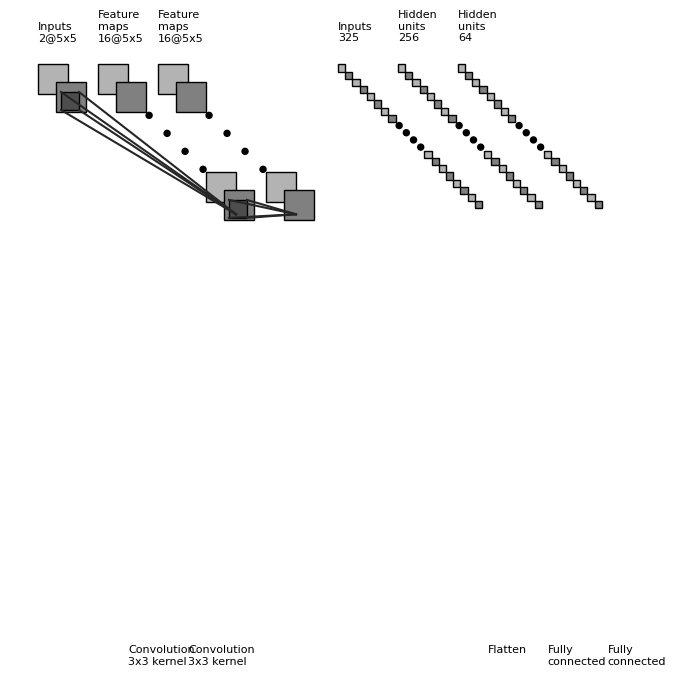

Here is the Python script that generated this plot:
"""
[redacted]
All rights reserved.
Redistribution and use in source and binary forms, with or without
    modification, are permitted provided that the following conditions are met:
1. Redistributions of source code must retain the above copyright notice, this
    list of conditions and the following disclaimer.
2. Redistributions in binary form must reproduce the above copyright notice,
    this list of conditions and the following disclaimer in the documentation
    and/or other materials provided with the distribution.
3. Neither the name of the copyright holder nor the names of its contributors
    may be used to endorse or promote products derived from this software
    without specific prior written permission.
THIS SOFTWARE IS PROVIDED BY THE COPYRIGHT HOLDERS AND CONTRIBUTORS "AS IS"
    AND ANY EXPRESS OR IMPLIED WARRANTIES, INCLUDING, BUT NOT LIMITED TO, THE
    IMPLIED WARRANTIES OF MERCHANTABILITY AND FITNESS FOR A PARTICULAR PURPOSE
    ARE DISCLAIMED. IN NO EVENT SHALL THE COPYRIGHT HOLDER OR CONTRIBUTORS BE
    LIABLE FOR ANY DIRECT, INDIRECT, INCIDENTAL, SPECIAL, EXEMPLARY, OR
    CONSEQUENTIAL DAMAGES (INCLUDING, BUT NOT LIMITED TO, PROCUREMENT OF
    SUBSTITUTE GOODS OR SERVICES; LOSS OF USE, DATA, OR PROFITS; OR BUSINESS
    INTERRUPTION) HOWEVER CAUSED AND ON ANY THEORY OF LIABILITY, WHETHER IN
    CONTRACT, STRICT LIABILITY, OR TORT (INCLUDING NEGLIGENCE OR OTHERWISE)
    ARISING IN ANY WAY OUT OF THE USE OF THIS SOFTWARE, EVEN IF ADVISED OF THE
    POSSIBILITY OF SUCH DAMAGE.
"""


import os
import numpy as np
import matplotlib.pyplot as plt
plt.rcdefaults()
from matplotlib.lines import Line2D
from matplotlib.patches import Rectangle
from matplotlib.patches import Circle

NumDots = 4
NumConvMax = 8
NumFcMax = 20
White = 1.
Light = 0.7
Medium = 0.5
Dark = 0.3
Darker = 0.15
Black = 0.


def add_layer(patches, colors, size=(24, 24), num=5,
              top_left=[0, 0],
              loc_diff=[3, -3],
              ):
    # add a rectangle
    top_left = np.array(top_left)
    loc_diff = np.array(loc_diff)
    loc_start = top_left - np.array([0, size[0]])
    for ind in range(num):
        patches.append(Rectangle(loc_start + ind * loc_diff, size[1], size[0]))
        if ind % 2:
            colors.append(Medium)
        else:
            colors.append(Light)


def add_layer_with_omission(patches, colors, size=(24, 24),
                            num=5, num_max=8,
                            num_dots=4,
                            top_left=[0, 0],
                            loc_diff=[3, -3],
                            ):
    # add a rectangle
    top_left = np.array(top_left)
    loc_diff = np.array(loc_diff)
    loc_start = top_left - np.array([0, size[0]])
    this_num = min(num, num_max)
    start_omit = (this_num - num_dots) // 2
    end_omit = this_num - start_omit
    start_omit -= 1
    for ind in range(this_num):
        if (num > num_max) and (start_omit < ind < end_omit):
            omit = True
        else:
            omit = False

        if omit:
            patches.append(
                Circle(loc_start + ind * loc_diff + np.array(size) / 2, 0.5))
        else:
            patches.append(Rectangle(loc_start + ind * loc_diff,
                                     size[1], size[0]))

        if omit:
            colors.append(Black)
        elif ind % 2:
            colors.append(Medium)
        else:
            colors.append(Light)


def add_mapping(patches, colors, start_ratio, end_ratio, patch_size, ind_bgn,
                top_left_list, loc_diff_list, num_show_list, size_list):

    start_loc = top_left_list[ind_bgn] \
        + (num_show_list[ind_bgn] - 1) * np.array(loc_diff_list[ind_bgn]) \
        + np.array([start_ratio[0] * (size_list[ind_bgn][1] - patch_size[1]),
                    - start_ratio[1] * (size_list[ind_bgn][0] - patch_size[0])]
                   )




    end_loc = top_left_list[ind_bgn + 1] \
        + (num_show_list[ind_bgn + 1] - 1) * np.array(
            loc_diff_list[ind_bgn + 1]) \
        + np.array([end_ratio[0] * size_list[ind_bgn + 1][1],
                    - end_ratio[1] * size_list[ind_bgn + 1][0]])


    patches.append(Rectangle(start_loc, patch_size[1], -patch_size[0]))
    colors.append(Dark)
    patches.append(Line2D([start_loc[0], end_loc[0]],
                          [start_loc[1], end_loc[1]]))
    colors.append(Darker)
    patches.append(Line2D([start_loc[0] + patch_size[1], end_loc[0]],
                          [start_loc[1], end_loc[1]]))
    colors.append(Darker)
    patches.append(Line2D([start_loc[0], end_loc[0]],
                          [start_loc[1] - patch_size[0], end_loc[1]]))
    colors.append(Darker)
    patches.append(Line2D([start_loc[0] + patch_size[1], end_loc[0]],
                          [start_loc[1] - patch_size[0], end_loc[1]]))
    colors.append(Darker)



def label(xy, text, xy_off=[0, 4]):
    plt.text(xy[0] + xy_off[0], xy[1] + xy_off[1], text,
             family='sans-serif', size=8)


if __name__ == '__main__':

    fc_unit_size = 1.2
    layer_width = 10
    flag_omit = True

    patches = []
    colors = []

    fig, ax = plt.subplots()


    ############################
    # conv layers
    size_list = [(5, 5), (5, 5), (5, 5)]
    num_list = [2, 16, 16]
    x_diff_list = [0, layer_width, layer_width, layer_width, layer_width]
    text_list = ['Inputs'] + ['Feature\nmaps'] * (len(size_list) - 1)
    loc_diff_list = [[3, -3]] * len(size_list)

    num_show_list = list(map(min, num_list, [NumConvMax] * len(num_list)))
    top_left_list = np.c_[np.cumsum(x_diff_list), np.zeros(len(x_diff_list))]

    for ind in range(len(size_list)-1,-1,-1):
        if flag_omit:
            add_layer_with_omission(patches, colors, size=size_list[ind],
                                    num=num_list[ind],
                                    num_max=NumConvMax,
                                    num_dots=NumDots,
                                    top_left=top_left_list[ind],
                                    loc_diff=loc_diff_list[ind])
        else:
            add_layer(patches, colors, size=size_list[ind],
                      num=num_show_list[ind],
                      top_left=top_left_list[ind], loc_diff=loc_diff_list[ind])
        label(top_left_list[ind], text_list[ind] + '\n{}@{}x{}'.format(
            num_list[ind], size_list[ind][0], size_list[ind][1]))

    ############################
    # in between layers
    start_ratio_list = [[0.4, 0.8], [0.4, 0.8]]
    end_ratio_list = [[0.4, 0.8], [0.4, 0.8]]
    patch_size_list = [(3,3), (3,3)]
    ind_bgn_list = range(len(patch_size_list))
    text_list = ['Convolution', 'Convolution']

    for ind in range(len(patch_size_list)):
        add_mapping(
            patches, colors, start_ratio_list[ind], end_ratio_list[ind],
            patch_size_list[ind], ind,
            top_left_list, loc_diff_list, num_show_list, size_list)
        label(top_left_list[ind], text_list[ind] + '\n{}x{} kernel'.format(
            patch_size_list[ind][0], patch_size_list[ind][1]), xy_off=[15, -100]
        )


    ############################
    # fully connected layers
    size_list = [(fc_unit_size, fc_unit_size)] * 3
    num_list = [325, 256, 64, 1]
    num_show_list = list(map(min, num_list, [NumFcMax] * len(num_list)))
    x_diff_list = [sum(x_diff_list) + layer_width, layer_width, layer_width]
    top_left_list = np.c_[np.cumsum(x_diff_list), np.zeros(len(x_diff_list))]
    loc_diff_list = [[fc_unit_size, -fc_unit_size]] * len(top_left_list)
    text_list =['Inputs'] + ['Hidden\nunits'] * (len(size_list) - 1) #+ ['Outputs']

    for ind in range(len(size_list)):
        if flag_omit:
            add_layer_with_omission(patches, colors, size=size_list[ind],
                                    num=num_list[ind],
                                    num_max=NumFcMax,
                                    num_dots=NumDots,
                                    top_left=top_left_list[ind],
                                    loc_diff=loc_diff_list[ind])
        else:
            add_layer(patches, colors, size=size_list[ind],
                      num=num_show_list[ind],
                      top_left=top_left_list[ind],
                      loc_diff=loc_diff_list[ind])
        label(top_left_list[ind], text_list[ind] + '\n{}'.format(
            num_list[ind]))

    text_list = ['Flatten\n', 'Fully\nconnected', 'Fully\nconnected']

    for ind in range(len(size_list)):
        label(top_left_list[ind], text_list[ind], xy_off=[25, -100])

    ############################
    for patch, color in zip(patches, colors):
        patch.set_color(color * np.ones(3))
        if isinstance(patch, Line2D):
            ax.add_line(patch)
        else:
            patch.set_edgecolor(Black * np.ones(3))
            ax.add_patch(patch)

    plt.tight_layout()
    plt.axis('equal')
    plt.axis('off')
    plt.show()
    fig.set_size_inches(8, 2.5)

    fig_dir = './'
    fig_ext = '.png'
    fig.savefig(os.path.join(fig_dir, 'convnet_fig' + fig_ext),
                bbox_inches='tight', pad_inches=0)